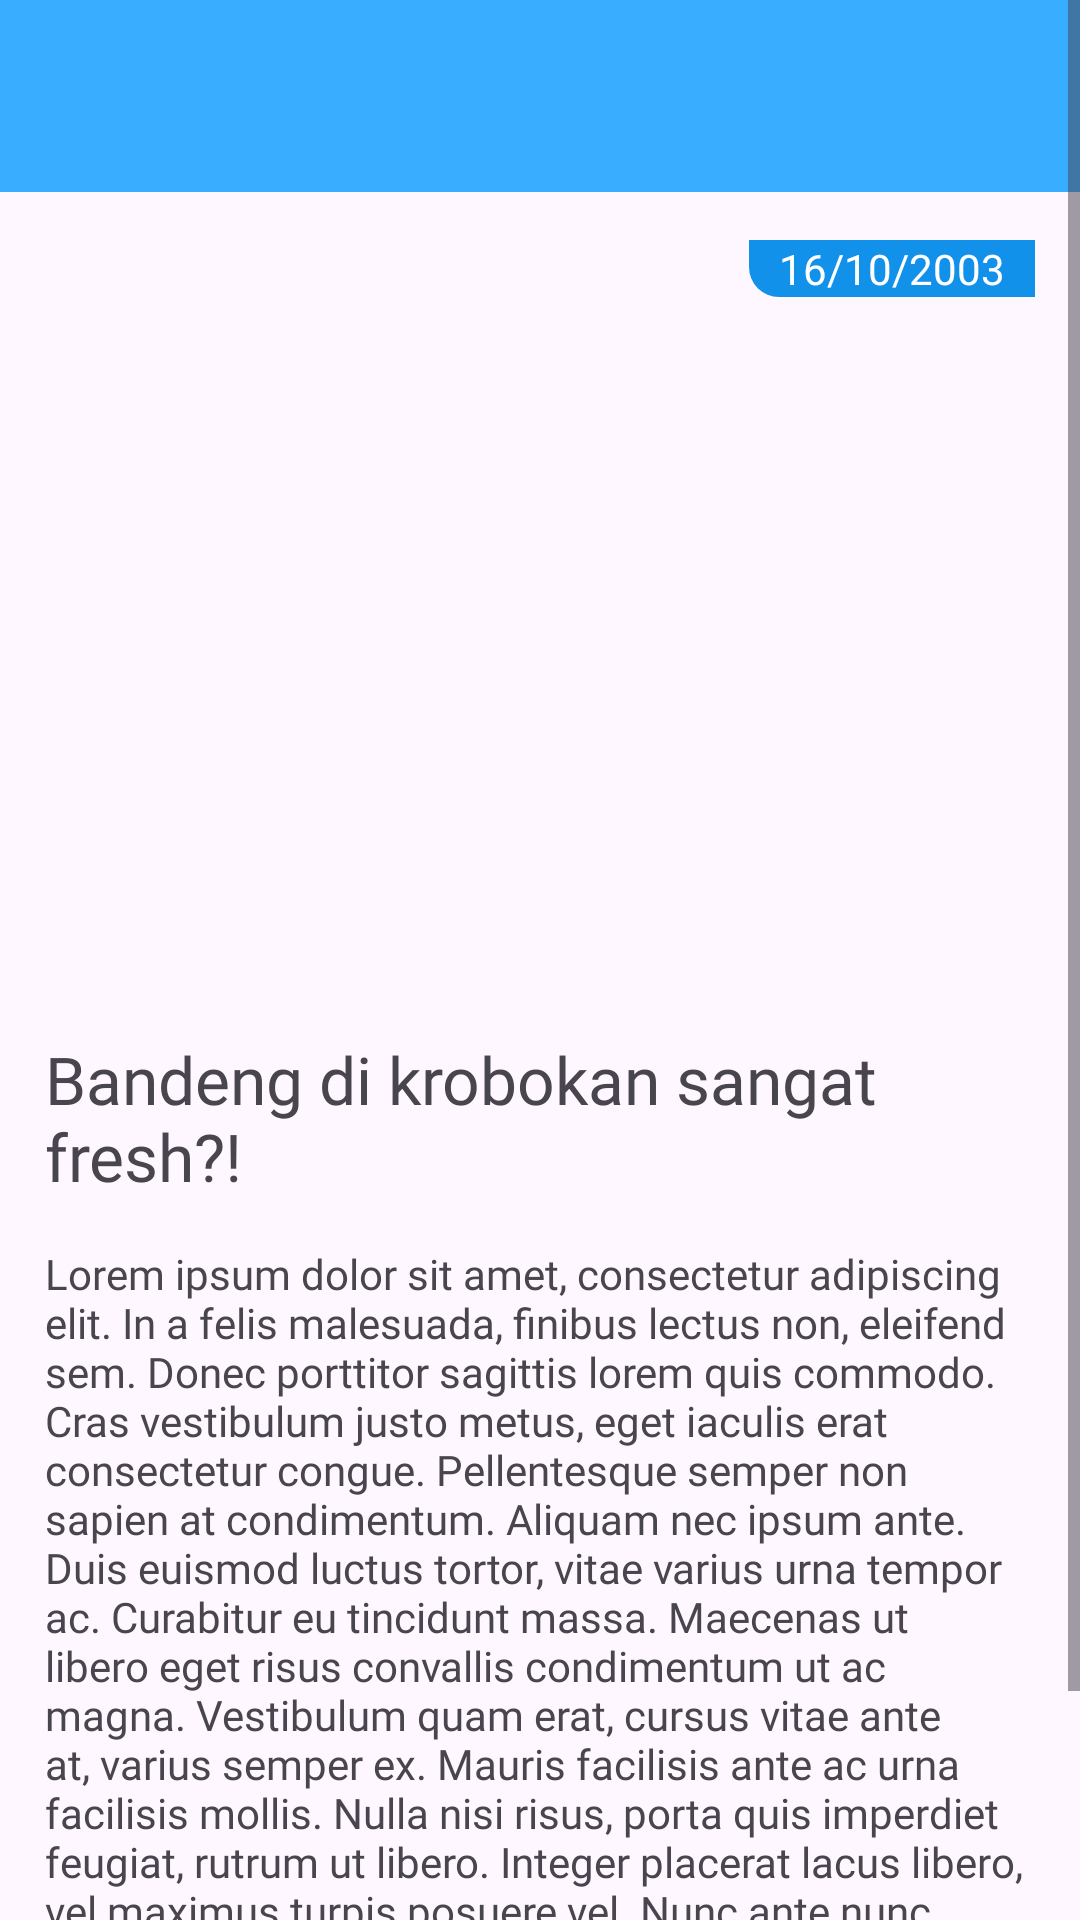

Reconstruct the res/layout file that produces this screen, plus the resources it refers to.
<!-- AndroidManifest.xml: application theme Theme.DBandeng -->
<!-- res/layout/activity_detail_berita.xml -->
<?xml version="1.0" encoding="utf-8"?>
<RelativeLayout xmlns:android="http://schemas.android.com/apk/res/android"
    xmlns:app="http://schemas.android.com/apk/res-auto"
    xmlns:tools="http://schemas.android.com/tools"
    android:layout_width="match_parent"
    android:layout_height="match_parent"
    tools:context=".DetailBerita">
    <include
        android:id="@+id/toolbar_detail_berita"
        layout="@layout/user_toolbar"
    />
    <ScrollView
        android:layout_width="match_parent"
        android:layout_height="wrap_content"
        android:layout_alignParentTop="true">
        <RelativeLayout
            android:layout_width="match_parent"
            android:layout_height="wrap_content"
            android:paddingHorizontal="15dp"
            android:layout_marginTop="80dp"
        >
            <androidx.constraintlayout.widget.ConstraintLayout
                android:layout_width="match_parent"
                android:layout_height="wrap_content"
                android:id="@+id/container_image"
            >
                <ImageView
                    android:id="@+id/thumbnail_berita"
                    android:layout_width="match_parent"
                    android:layout_height="250dp"
                    tools:ignore="MissingConstraints"
                    android:scaleType="centerCrop"/>

                <TextView
                    android:background="@drawable/runded_corner"
                    android:id="@+id/created_news"
                    android:layout_width="wrap_content"
                    android:layout_height="wrap_content"
                    android:fontFamily="@font/poppins_semibold"
                    android:text="16/10/2003"
                    android:textColor="@color/white"
                    android:textSize="14dp"
                    android:paddingHorizontal="10dp"
                    app:layout_constraintEnd_toEndOf="parent"
                    app:layout_constraintTop_toTopOf="parent"
                    tools:ignore="MissingConstraints" />
            </androidx.constraintlayout.widget.ConstraintLayout>
            <TextView
                android:id="@+id/judul_berita"
                android:layout_below="@+id/container_image"
                android:layout_width="match_parent"
                android:layout_height="wrap_content"
                android:fontFamily="@font/poppins_bold"
                android:layout_marginVertical="15dp"
                android:textSize="22dp"
                android:text="Bandeng di krobokan sangat fresh?!"
                />
            <TextView
                android:paddingBottom="15dp"
                android:id="@+id/isi_berita"
                android:layout_below="@id/judul_berita"
                android:layout_width="match_parent"
                android:layout_height="wrap_content"
                android:fontFamily="@font/poppins_regular"
                android:text="Lorem ipsum dolor sit amet, consectetur adipiscing elit. In a felis malesuada, finibus lectus non, eleifend sem. Donec porttitor sagittis lorem quis commodo. Cras vestibulum justo metus, eget iaculis erat consectetur congue. Pellentesque semper non sapien at condimentum. Aliquam nec ipsum ante. Duis euismod luctus tortor, vitae varius urna tempor ac. Curabitur eu tincidunt massa. Maecenas ut libero eget risus convallis condimentum ut ac magna. Vestibulum quam erat, cursus vitae ante at, varius semper ex. Mauris facilisis ante ac urna facilisis mollis. Nulla nisi risus, porta quis imperdiet feugiat, rutrum ut libero. Integer placerat lacus libero, vel maximus turpis posuere vel. Nunc ante nunc, malesuada sed dui a, pharetra convallis dui. Morbi mattis mi semper, elementum urna ornare, placerat ligula. Sed non nibh ac quam bibendum consequat vitae vitae ex."/>
        </RelativeLayout>
    </ScrollView>
</RelativeLayout>
<!-- res/layout/user_toolbar.xml (included above) -->
<?xml version="1.0" encoding="utf-8"?>
<androidx.appcompat.widget.Toolbar
    xmlns:android="http://schemas.android.com/apk/res/android"
    android:layout_width="match_parent"
    android:layout_height="wrap_content"
    android:background="#39ADFF"
>

</androidx.appcompat.widget.Toolbar>
<!-- resources referenced by this layout -->
<resources>
  <color name="white">#FFFFFFFF</color>
  <!-- drawable runded_corner (drawable) -->
  <?xml version="1.0" encoding="utf-8"?>
  <shape xmlns:android="http://schemas.android.com/apk/res/android">
  <solid android:color="@color/light_blue"/>
      <corners android:bottomLeftRadius="10dp"/>
  </shape>
  <style name="Theme.DBandeng" parent="Base.Theme.DBandeng" />
  <color name="light_blue">#1291EB</color>
  <style name="Base.Theme.DBandeng" parent="Theme.Material3.DayNight.NoActionBar">
          
          <item name="colorPrimary">@color/light_blue</item>
          <item name="colorPrimaryVariant">@color/light_blue</item>
          <item name="android:statusBarColor" tools:targetApi="l">?attr/colorPrimaryVariant</item>
          
      </style>
</resources>
